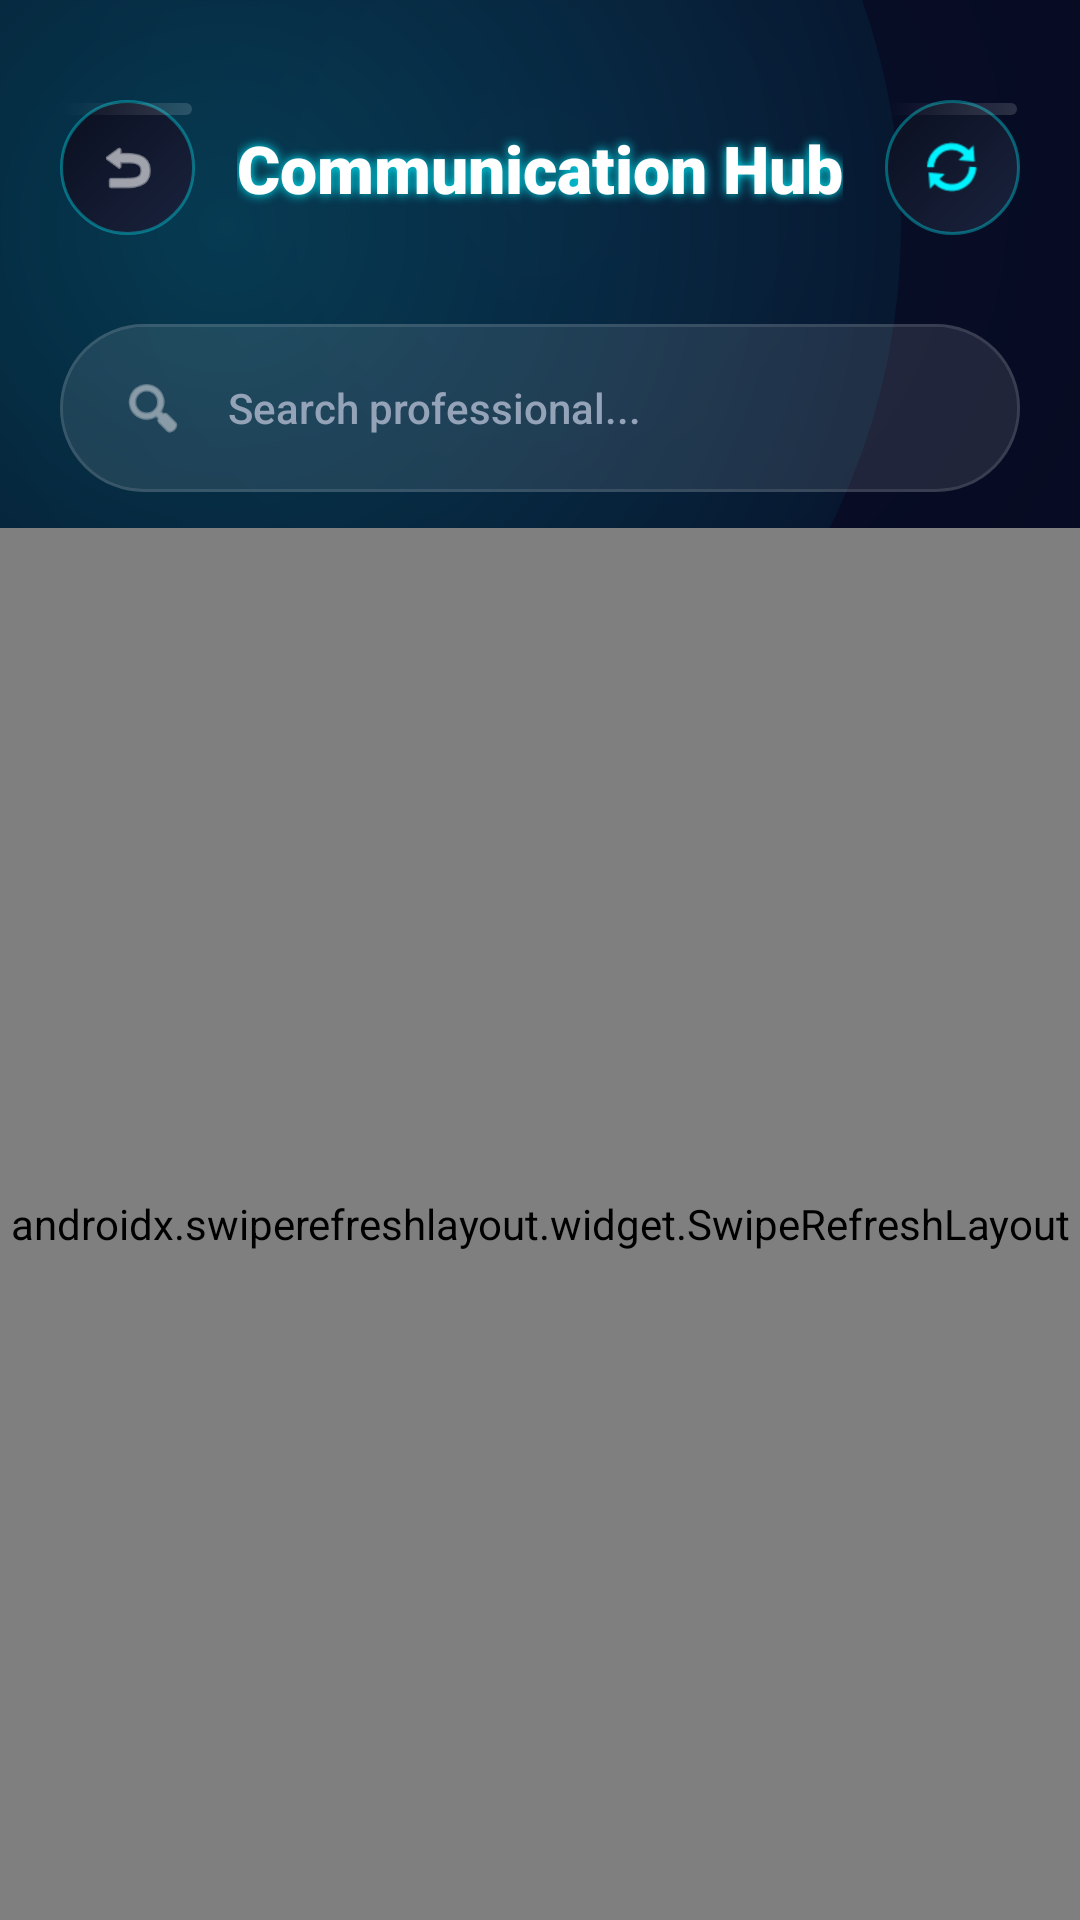

Reconstruct the res/layout file that produces this screen, plus the resources it refers to.
<!-- AndroidManifest.xml: application theme Theme.AlagwaApp -->
<!-- res/layout/activity_chat.xml -->
<RelativeLayout xmlns:android="http://schemas.android.com/apk/res/android"
    xmlns:app="http://schemas.android.com/apk/res-auto"
    xmlns:tools="http://schemas.android.com/tools"
    android:layout_width="match_parent"
    android:layout_height="match_parent"
    android:background="@drawable/bg_billing_cosmic_abyss">

    
    <View
        android:layout_width="450dp"
        android:layout_height="450dp"
        android:layout_marginTop="-150dp"
        android:layout_marginStart="-150dp"
        android:background="@drawable/bg_aura_blob_cyan"
        android:alpha="0.2" />

    <View
        android:layout_width="400dp"
        android:layout_height="400dp"
        android:layout_alignParentBottom="true"
        android:layout_alignParentEnd="true"
        android:layout_marginBottom="-100dp"
        android:layout_marginEnd="-100dp"
        android:background="@drawable/bg_aura_blob_violet"
        android:alpha="0.15" />

    
    <RelativeLayout
        android:id="@+id/chat_header"
        android:layout_width="match_parent"
        android:layout_height="80dp"
        android:paddingHorizontal="20dp"
        android:layout_marginTop="16dp">

        <ImageView
            android:id="@+id/btnBack"
            android:layout_width="45dp"
            android:layout_height="45dp"
            android:layout_centerVertical="true"
            android:background="@drawable/bg_glass_card_navy_premium"
            android:elevation="6dp"
            android:padding="12dp"
            android:src="@android:drawable/ic_menu_revert"
            app:tint="@color/white" />

        <TextView
            android:layout_width="wrap_content"
            android:layout_height="wrap_content"
            android:layout_centerInParent="true"
            android:text="Communication Hub"
            android:textColor="@color/white"
            android:textSize="22sp"
            android:fontFamily="sans-serif-black"
            android:shadowColor="@color/neon_galactic_cyan"
            android:shadowRadius="8" />

        <RelativeLayout
            android:layout_width="45dp"
            android:layout_height="45dp"
            android:layout_alignParentEnd="true"
            android:layout_centerVertical="true"
            android:background="@drawable/bg_glass_card_navy_premium"
            android:elevation="6dp">
            <ImageView
                android:layout_width="22dp"
                android:layout_height="22dp"
                android:layout_centerInParent="true"
                android:src="@android:drawable/ic_popup_sync"
                app:tint="@color/electric_cyan" />
        </RelativeLayout>
    </RelativeLayout>

    
    <RelativeLayout
        android:id="@+id/search_hub"
        android:layout_width="match_parent"
        android:layout_height="56dp"
        android:layout_below="@id/chat_header"
        android:layout_marginHorizontal="20dp"
        android:layout_marginTop="12dp"
        android:background="@drawable/bg_glass_search_bar_dark"
        android:elevation="12dp"
        android:paddingHorizontal="20dp">
        
        <ImageView
            android:id="@+id/ic_search"
            android:layout_width="22sp"
            android:layout_height="22sp"
            android:layout_centerVertical="true"
            android:src="@android:drawable/ic_menu_search"
            app:tint="#D1D5DB" />

        <EditText
            android:layout_width="match_parent"
            android:layout_height="match_parent"
            android:layout_marginStart="14dp"
            android:layout_toEndOf="@id/ic_search"
            android:background="@android:color/transparent"
            android:hint="Search professional..."
            android:textColor="@color/white"
            android:textColorHint="#94A3B8"
            android:textSize="14sp"
            android:fontFamily="sans-serif-medium" />
    </RelativeLayout>

    
    <androidx.swiperefreshlayout.widget.SwipeRefreshLayout
        android:id="@+id/swipeRefresh"
        android:layout_width="match_parent"
        android:layout_height="match_parent"
        android:layout_below="@id/search_hub"
        android:layout_marginTop="12dp">

        <androidx.recyclerview.widget.RecyclerView
            android:id="@+id/rvChatContacts"
            android:layout_width="match_parent"
            android:layout_height="match_parent"
            android:clipToPadding="false"
            android:paddingHorizontal="20dp"
            android:paddingBottom="40dp"
            app:layoutManager="androidx.recyclerview.widget.LinearLayoutManager"
            tools:listitem="@layout/item_chat_contact" />
    </androidx.swiperefreshlayout.widget.SwipeRefreshLayout>

</RelativeLayout>
<!-- res/layout/item_chat_contact.xml (included above) -->
<RelativeLayout xmlns:android="http://schemas.android.com/apk/res/android"
    xmlns:app="http://schemas.android.com/apk/res-auto"
    android:layout_width="match_parent"
    android:layout_height="wrap_content"
    android:layout_marginBottom="16dp"
    android:background="@drawable/bg_glass_card_navy_premium"
    android:elevation="6dp"
    android:padding="20dp">

    
    <RelativeLayout
        android:id="@+id/avatar_hub"
        android:layout_width="62dp"
        android:layout_height="62dp"
        android:background="@drawable/bg_avatar_3d_realistic_glow"
        android:padding="3dp">
        
        <com.google.android.material.imageview.ShapeableImageView
            android:id="@+id/ivContactAvatar"
            android:layout_width="match_parent"
            android:layout_height="match_parent"
            android:scaleType="centerCrop"
            android:src="@android:drawable/ic_menu_gallery"
            app:shapeAppearanceOverlay="@style/RoundedProfileAvatar" />

        
        <View
            android:id="@+id/statusPulse"
            android:layout_width="16dp"
            android:layout_height="16dp"
            android:layout_alignParentEnd="true"
            android:layout_alignParentBottom="true"
            android:background="@drawable/bg_dot_emerald_glow"
            android:elevation="8dp" />
    </RelativeLayout>

    
    <LinearLayout
        android:layout_width="match_parent"
        android:layout_height="wrap_content"
        android:layout_centerVertical="true"
        android:layout_marginStart="20dp"
        android:layout_toEndOf="@id/avatar_hub"
        android:layout_toStartOf="@id/unread_hub"
        android:orientation="vertical">

        <TextView
            android:id="@+id/tvContactName"
            android:layout_width="wrap_content"
            android:layout_height="wrap_content"
            android:text="Dr. Reyes, OB"
            android:textColor="@color/white"
            android:textSize="17sp"
            android:fontFamily="sans-serif-black" />

        <TextView
            android:id="@+id/tvLastMessage"
            android:layout_width="wrap_content"
            android:layout_height="wrap_content"
            android:text="Your next checkup is on Monday..."
            android:textColor="#BBFFD8"
            android:textSize="13sp"
            android:maxLines="1"
            android:alpha="0.7"
            android:ellipsize="end"
            android:fontFamily="sans-serif-medium"
            android:layout_marginTop="4dp" />
    </LinearLayout>

    
    <LinearLayout
        android:id="@+id/unread_hub"
        android:layout_width="wrap_content"
        android:layout_height="wrap_content"
        android:layout_alignParentEnd="true"
        android:layout_centerVertical="true"
        android:gravity="end"
        android:orientation="vertical">

        <TextView
            android:id="@+id/tvMsgTime"
            android:layout_width="wrap_content"
            android:layout_height="wrap_content"
            android:text="10:42 AM"
            android:textColor="#94A3B8"
            android:textSize="10sp"
            android:fontFamily="sans-serif-bold" />

        <TextView
            android:id="@+id/tvUnreadCount"
            android:layout_width="22dp"
            android:layout_height="22dp"
            android:layout_marginTop="6dp"
            android:background="@drawable/bg_unread_badge_neon"
            android:gravity="center"
            android:text="2"
            android:textColor="#FFFFFF"
            android:textSize="10sp"
            android:fontFamily="sans-serif-black" />
    </LinearLayout>

</RelativeLayout>
<!-- resources referenced by this layout -->
<resources>
  <color name="electric_cyan">#00F2FF</color>
  <color name="neon_galactic_cyan">#00F2FF</color>
  <color name="white">#FFFFFF</color>
  <!-- drawable bg_aura_blob_cyan (drawable) -->
  <?xml version="1.0" encoding="utf-8"?>
  <shape xmlns:android="http://schemas.android.com/apk/res/android"
      android:shape="oval">
      <gradient
          android:type="radial"
          android:gradientRadius="300dp"
          android:startColor="@color/billing_neon_cyan"
          android:endColor="@android:color/transparent" />
  </shape>
  <!-- drawable bg_aura_blob_violet (drawable) -->
  <?xml version="1.0" encoding="utf-8"?>
  <shape xmlns:android="http://schemas.android.com/apk/res/android"
      android:shape="oval">
      <gradient
          android:type="radial"
          android:gradientRadius="300dp"
          android:startColor="@color/billing_violet_aura"
          android:endColor="@android:color/transparent" />
  </shape>
  <!-- drawable bg_billing_cosmic_abyss (drawable) -->
  <?xml version="1.0" encoding="utf-8"?>
  <shape xmlns:android="http://schemas.android.com/apk/res/android"
      android:shape="rectangle">
      <gradient
          android:type="radial"
          android:gradientRadius="500dp"
          android:centerX="0.5"
          android:centerY="0.1"
          android:startColor="@color/billing_abyss_start"
          android:endColor="@color/billing_abyss_end" />
  </shape>
  <!-- drawable bg_dot_emerald_glow (drawable) -->
  <?xml version="1.0" encoding="utf-8"?>
  <shape xmlns:android="http://schemas.android.com/apk/res/android" android:shape="oval">
      <solid android:color="#10B981" /> 
      <stroke android:width="2dp" android:color="#4DFFFFFF" />
  </shape>
  <!-- drawable bg_glass_search_bar_dark (drawable) -->
  <?xml version="1.0" encoding="utf-8"?>
  <layer-list xmlns:android="http://schemas.android.com/apk/res/android">
      
      <item>
          <shape android:shape="rectangle">
              <corners android:radius="32dp"/>
              <stroke android:width="1dp" android:color="#33FFFFFF"/>
          </shape>
      </item>
      
      <item android:left="1dp" android:top="1dp" android:right="1dp" android:bottom="1dp">
          <shape android:shape="rectangle">
              <corners android:radius="32dp"/>
              <solid android:color="#1AFFFFFF" />
          </shape>
      </item>
  </layer-list>
  <!-- drawable bg_unread_badge_neon (drawable) -->
  <?xml version="1.0" encoding="utf-8"?>
  <shape xmlns:android="http://schemas.android.com/apk/res/android"
      android:shape="oval">
      <gradient
          android:startColor="#F472B6" 
          android:endColor="#DB2777"
          android:angle="135" />
      <stroke
          android:width="1dp"
          android:color="#FFFFFF" /> 
  </shape>
  <style name="RoundedProfileAvatar" parent="">
          <item name="cornerFamily">rounded</item>
          <item name="cornerSize">50%</item>
      </style>
  <style name="Theme.AlagwaApp" parent="Base.Theme.AlagwaApp" />
  <color name="billing_neon_cyan">#00F2FF</color>
  <color name="billing_violet_aura">#8B5CF6</color>
  <color name="billing_abyss_start">#0A0F2B</color>
  <color name="billing_abyss_end">#020617</color>
  <color name="billing_glass_stroke">#5900F2FF</color>
  <style name="Base.Theme.AlagwaApp" parent="Theme.Material3.DayNight.NoActionBar">
          
          <item name="android:windowBackground">@drawable/bg_app_premium_aura</item>
          <item name="android:statusBarColor">@android:color/transparent</item>
          <item name="android:windowLightStatusBar">true</item>
      </style>
</resources>
